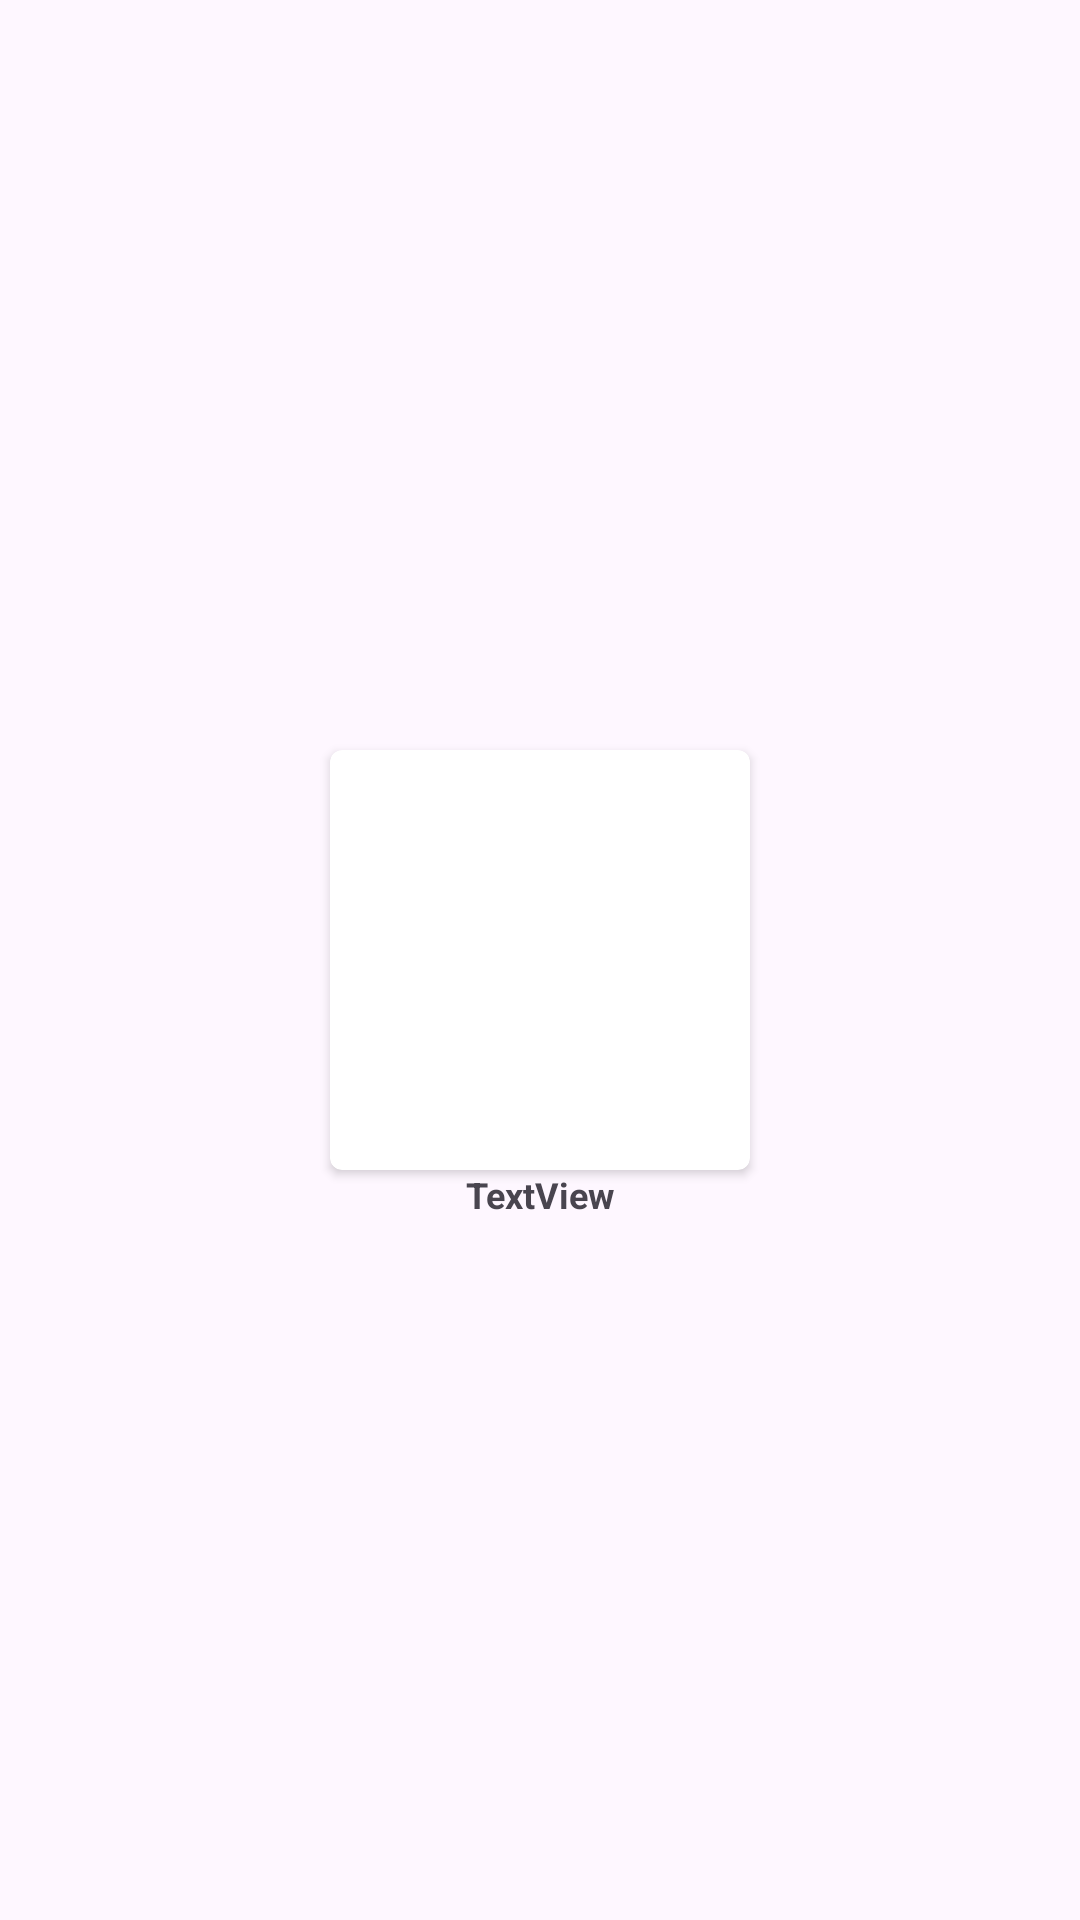

Write the Android layout XML for this screen, with the resource values it uses.
<!-- AndroidManifest.xml: application theme Theme.SkyBoxx -->
<!-- res/layout/adapter_service.xml -->
<?xml version="1.0" encoding="utf-8"?>
<androidx.constraintlayout.widget.ConstraintLayout xmlns:android="http://schemas.android.com/apk/res/android"
    xmlns:app="http://schemas.android.com/apk/res-auto"
    xmlns:tools="http://schemas.android.com/tools"
    android:layout_width="match_parent"
    android:layout_height="wrap_content"
    android:layout_gravity="top">

    <androidx.cardview.widget.CardView
        android:id="@+id/cardView"
        android:layout_width="140dp"
        android:layout_height="140dp"
        android:layout_margin="4dp"
        app:cardCornerRadius="4dp"
        app:layout_constraintBottom_toBottomOf="parent"
        app:layout_constraintEnd_toEndOf="parent"
        app:layout_constraintStart_toStartOf="parent"
        app:layout_constraintTop_toTopOf="parent">

        <ImageView
            android:id="@+id/catgory_img"
            android:layout_width="140dp"
            android:layout_height="140dp"
            android:scaleType="fitXY"
            app:layout_constraintEnd_toEndOf="parent"
            app:layout_constraintStart_toStartOf="parent"
            app:layout_constraintTop_toTopOf="parent" />
    </androidx.cardview.widget.CardView>

    <TextView
        android:id="@+id/catgory_name"
        android:layout_width="wrap_content"
        android:layout_height="wrap_content"
        android:gravity="center"
        android:text="TextView"
        android:textAlignment="center"
        style="@style/textsmallbold"
        app:layout_constraintEnd_toEndOf="@+id/cardView"
        app:layout_constraintStart_toStartOf="@+id/cardView"
        app:layout_constraintTop_toBottomOf="@+id/cardView" />


</androidx.constraintlayout.widget.ConstraintLayout>
<!-- resources referenced by this layout -->
<resources>
  <style name="textsmallbold">
  
          <item name="android:textSize">12sp</item>
          <item name="android:textStyle">bold</item>
      </style>
  <style name="Theme.SkyBoxx" parent="Base.Theme.SkyBoxx" />
  <style name="Base.Theme.SkyBoxx" parent="Theme.Material3.DayNight.NoActionBar">
          
          
  
          <item name="colorPrimary">@color/colorPrimary</item>
          <item name="colorPrimaryDark">@color/colorPrimaryDark</item>
          <item name="colorAccent">@color/colorAccent</item>
          <item name="colorSecondary">@color/colorSecondary</item>
  
          <item name="android:statusBarColor">@color/greylightlight</item>
          <item name="android:windowLightStatusBar" tools:ignore="NewApi">true</item>
      </style>
  <color name="colorPrimary">#E7EEf4</color>
  <color name="colorPrimaryDark">#E1EBF2</color>
  <color name="colorAccent">#D2E5F4</color>
  <color name="colorSecondary">#00668C</color>
  <color name="greylightlight">#F4F4F4</color>
</resources>
